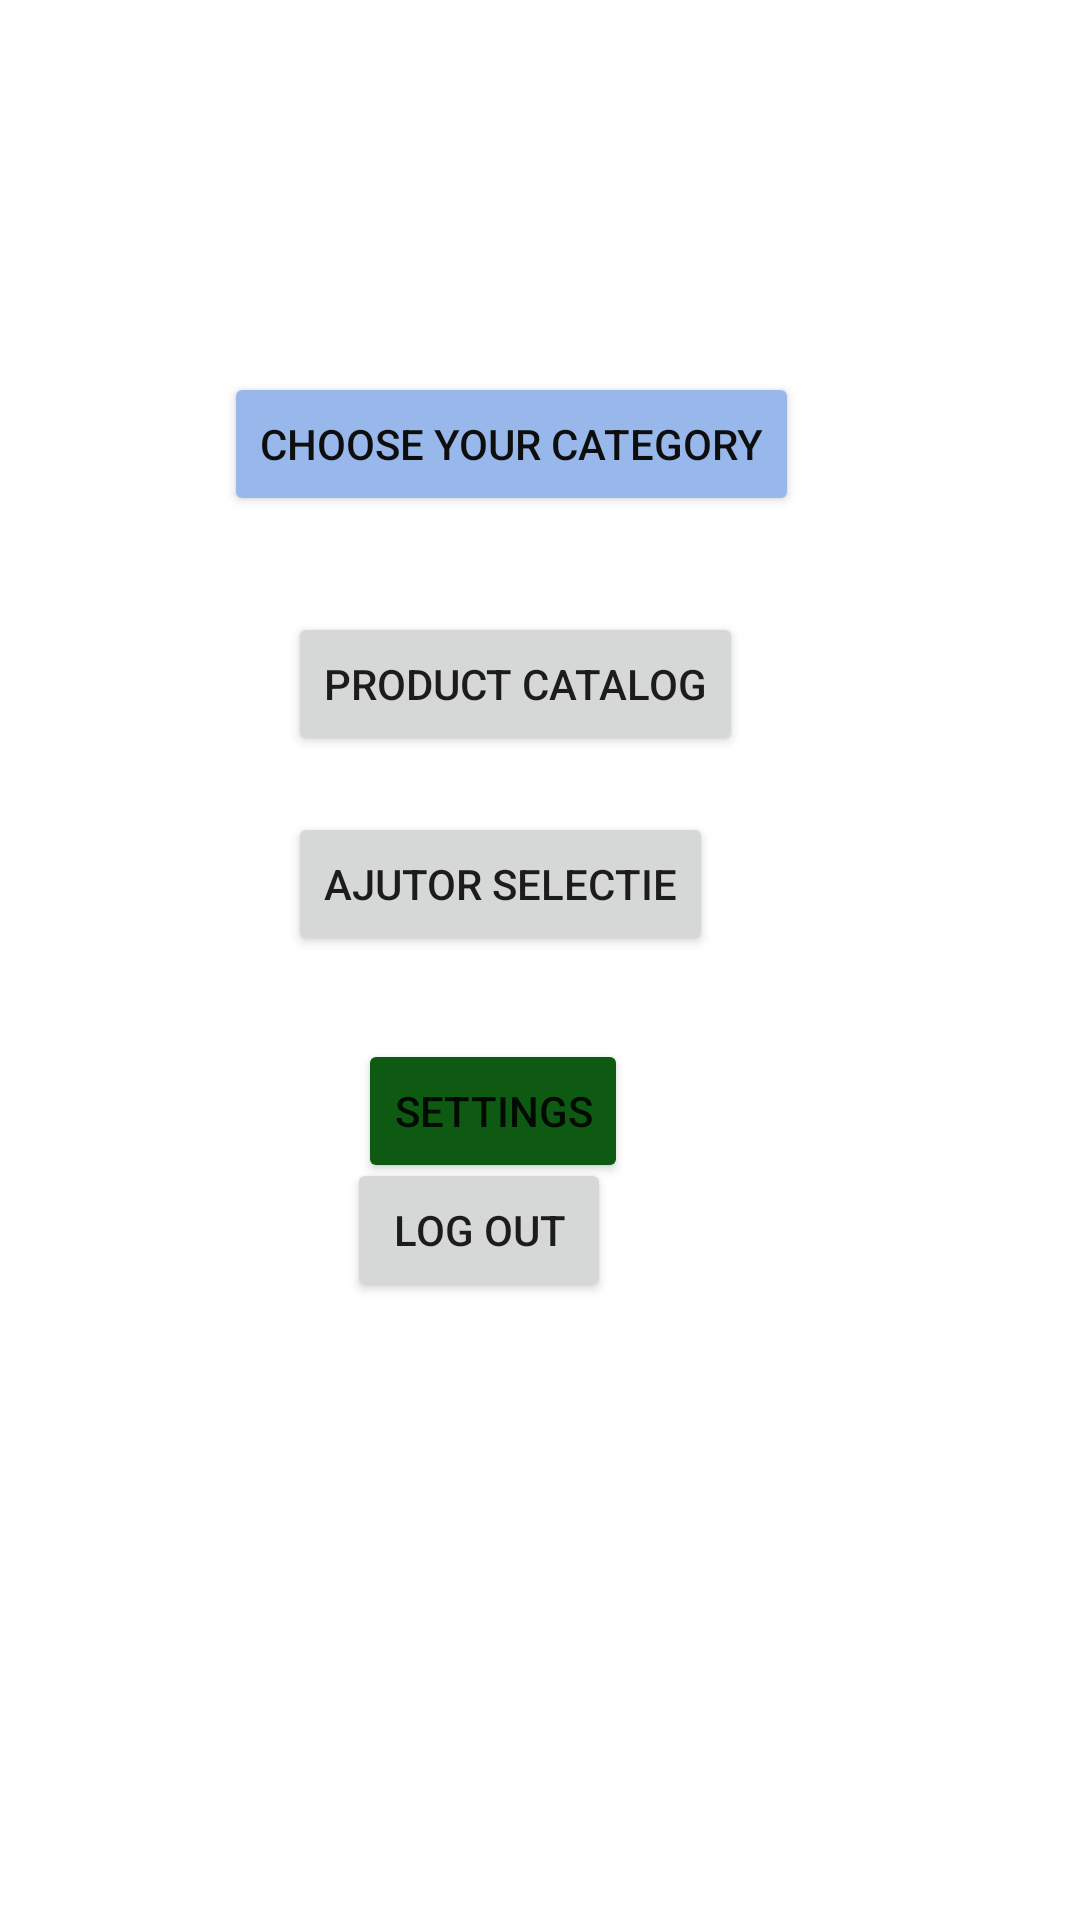

Reconstruct the res/layout file that produces this screen, plus the resources it refers to.
<!-- AndroidManifest.xml: application theme Theme.RateIT -->
<!-- res/layout/activity_main_menu.xml -->
<?xml version="1.0" encoding="utf-8"?>
<androidx.constraintlayout.widget.ConstraintLayout xmlns:android="http://schemas.android.com/apk/res/android"
    xmlns:app="http://schemas.android.com/apk/res-auto"
    xmlns:tools="http://schemas.android.com/tools"
    android:layout_width="match_parent"
    android:layout_height="match_parent"
    tools:context=".MainMenuActivity">

    <Button
        android:id="@+id/button4"
        android:layout_width="wrap_content"
        android:layout_height="wrap_content"
        android:onClick="OnLogOutClick"
        android:text="Log Out"
        app:layout_constraintBottom_toBottomOf="parent"
        app:layout_constraintEnd_toEndOf="@+id/button_InsertNewProduct"
        app:layout_constraintHorizontal_bias="0.483"
        app:layout_constraintStart_toStartOf="@+id/button_InsertNewProduct"
        app:layout_constraintTop_toBottomOf="@+id/button_InsertNewProduct"
        app:layout_constraintVertical_bias="0.133" />

    <Button
        android:id="@+id/category_products"
        android:layout_width="wrap_content"
        android:layout_height="wrap_content"
        android:layout_marginTop="124dp"
        android:backgroundTint="#98B8EC"
        android:text="choose your category"
        android:textColor="#0E0E0E"
        app:layout_constraintEnd_toEndOf="parent"
        app:layout_constraintHorizontal_bias="0.443"
        app:layout_constraintHorizontal_weight="1"
        app:layout_constraintStart_toStartOf="parent"
        app:layout_constraintTop_toTopOf="parent" />

    <Button
        android:id="@+id/button3"
        android:layout_width="wrap_content"
        android:layout_height="wrap_content"
        android:onClick="OnAjutorClick"
        android:text="Ajutor selectie"
        app:layout_constraintBottom_toBottomOf="parent"
        app:layout_constraintEnd_toEndOf="@+id/go_to_product_catalog"
        app:layout_constraintHorizontal_bias="0.0"
        app:layout_constraintHorizontal_weight="1"
        app:layout_constraintStart_toStartOf="@+id/go_to_product_catalog"
        app:layout_constraintTop_toBottomOf="@+id/go_to_product_catalog"
        app:layout_constraintVertical_bias="0.055" />

    <Button

        android:id="@+id/go_to_product_catalog"
        android:layout_width="wrap_content"
        android:layout_height="wrap_content"
        android:layout_marginTop="32dp"
        android:onClick="onProductCatalogClick"
        android:text="@string/go_to_product_catalog"
        app:layout_constraintEnd_toEndOf="@+id/category_products"
        app:layout_constraintHorizontal_bias="0.531"
        app:layout_constraintHorizontal_weight="1"
        app:layout_constraintStart_toStartOf="@+id/category_products"
        app:layout_constraintTop_toBottomOf="@+id/category_products" />

    <Button
        android:id="@+id/button_InsertNewProduct"
        android:layout_width="wrap_content"
        android:layout_height="wrap_content"
        android:layout_marginBottom="264dp"
        android:onClick="onInsertProductClick"
        android:text="Insert a new product"
        app:layout_constraintBottom_toBottomOf="parent"
        app:layout_constraintEnd_toEndOf="@+id/settingsButton"
        app:layout_constraintHorizontal_bias="0.536"
        app:layout_constraintStart_toStartOf="@+id/settingsButton"
        app:layout_constraintTop_toBottomOf="@+id/settingsButton"
        app:layout_constraintVertical_bias="0.272" />

    <Button
        android:id="@+id/settingsButton"
        android:layout_width="wrap_content"
        android:layout_height="wrap_content"
        android:backgroundTint="#0E5A12"
        android:onClick="OnSettingsButtonClick"
        android:text="@string/settings"
        app:layout_constraintBottom_toBottomOf="parent"
        app:layout_constraintEnd_toEndOf="@+id/button3"
        app:layout_constraintHorizontal_bias="0.451"
        app:layout_constraintStart_toStartOf="@+id/button3"
        app:layout_constraintTop_toBottomOf="@+id/button3"
        app:layout_constraintVertical_bias="0.101" />

</androidx.constraintlayout.widget.ConstraintLayout>
<!-- resources referenced by this layout -->
<resources>
  <string name="go_to_product_catalog">Product Catalog</string>
  <string name="settings">Settings</string>
  <style name="Theme.RateIT" parent="Theme.MaterialComponents.DayNight.DarkActionBar">
          
          <item name="colorPrimary">@color/purple_500</item>
          <item name="colorPrimaryVariant">@color/purple_700</item>
          <item name="colorOnPrimary">@color/white</item>
          
          <item name="colorSecondary">@color/teal_200</item>
          <item name="colorSecondaryVariant">@color/teal_700</item>
          <item name="colorOnSecondary">@color/black</item>
          
          <item name="android:statusBarColor" tools:targetApi="l">?attr/colorPrimaryVariant</item>
          
      </style>
  <!-- not gathered from this repository: default colours our renderer supplied (Android Studio template values) -->
  <color name="purple_500">#FF6200EE</color>
  <color name="purple_700">#FF3700B3</color>
  <color name="teal_200">#FF03DAC5</color>
  <color name="teal_700">#FF018786</color>
  <color name="black">#FF000000</color>
  <color name="white">#FFFFFFFF</color>
</resources>
